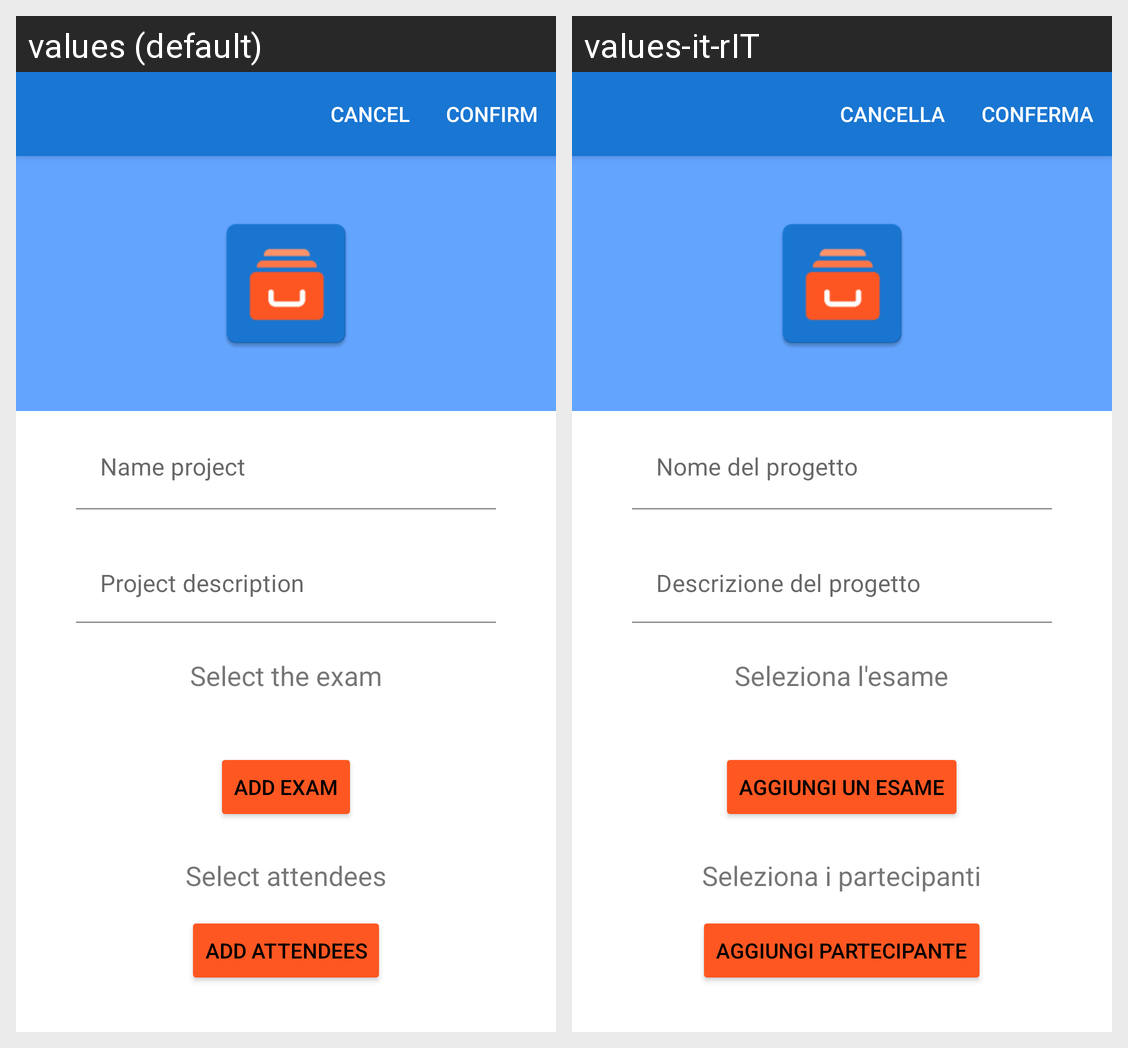

Here is an Android app screen in its default locale and in the app's own translations. Write out the translated-string differences for the strings that appear on this screen.
Android screen res/layout/activity_add_project.xml rendered under 2 locales, left to right: values (default), values-it-rIT. Device: Nexus 5 (rendered at 1080×1920; each locale shown at half size, 540×960, under a caption strip naming it); theme Theme.ManagerApp.
Strings drawn on this screen, with the default value and each locale's value (text and hints the layout hard-codes, and strings that could not be matched under every locale, appear in the picture but are not listed):

name_project
  values: Name project
  values-it-rIT: Nome del progetto

description_project
  values: Project description
  values-it-rIT: Descrizione del progetto

label_exams
  values: Select the exam
  values-it-rIT: Seleziona l'esame

add_exam
  values: Add exam
  values-it-rIT: Aggiungi un esame

label_attendees
  values: Select attendees
  values-it-rIT: Seleziona i partecipanti

add_attendees
  values: Add attendees
  values-it-rIT: Aggiungi partecipante
